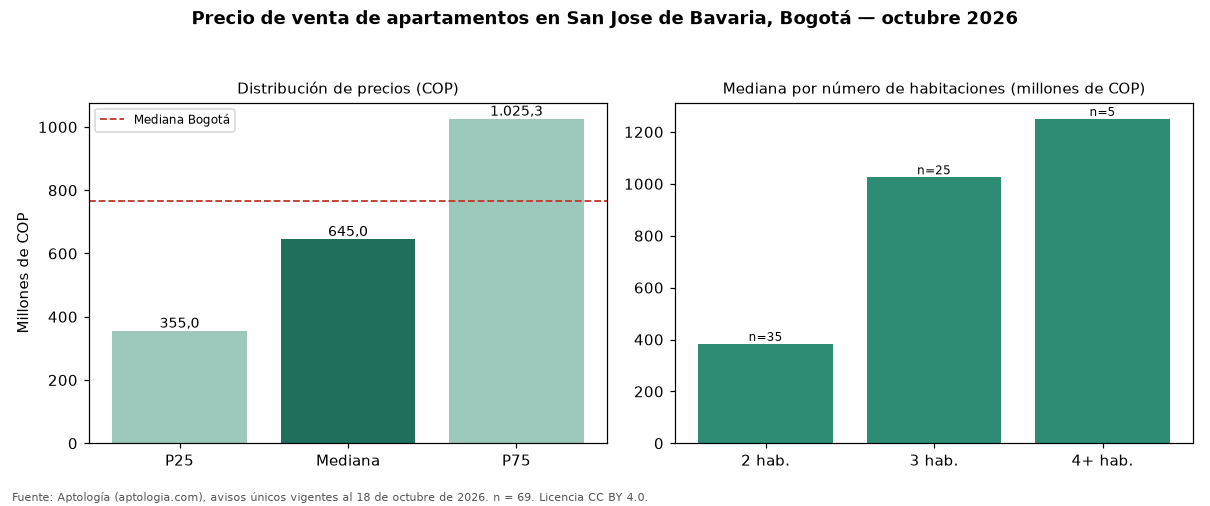

Source data for this figure (header and first rows):
seccion, metrica, valor_cop, n
precio, p25, 355000000, 69
precio, mediana, 645000000, 69
precio, p75, 1025303000, 69
cop_por_m2, p25, 7500000, 69
cop_por_m2, mediana, 8421053, 69
cop_por_m2, p75, 9047619, 69
area, area_mediana_m2, 69.0, 69
habitaciones, 1, 320000000, 3
habitaciones, 2, 383000000, 35
habitaciones, 3, 1025303000, 25
habitaciones, 4+, 1250000000, 5
administracion, mediana, 423000, 54
estrato, moda, 5, 
parqueadero, porcentaje_con_parqueadero, 60.9, 69
ciudad, mediana_ciudad, 765000000, 33308
ciudad, mediana_cop_por_m2_ciudad, 7407407, 33308
